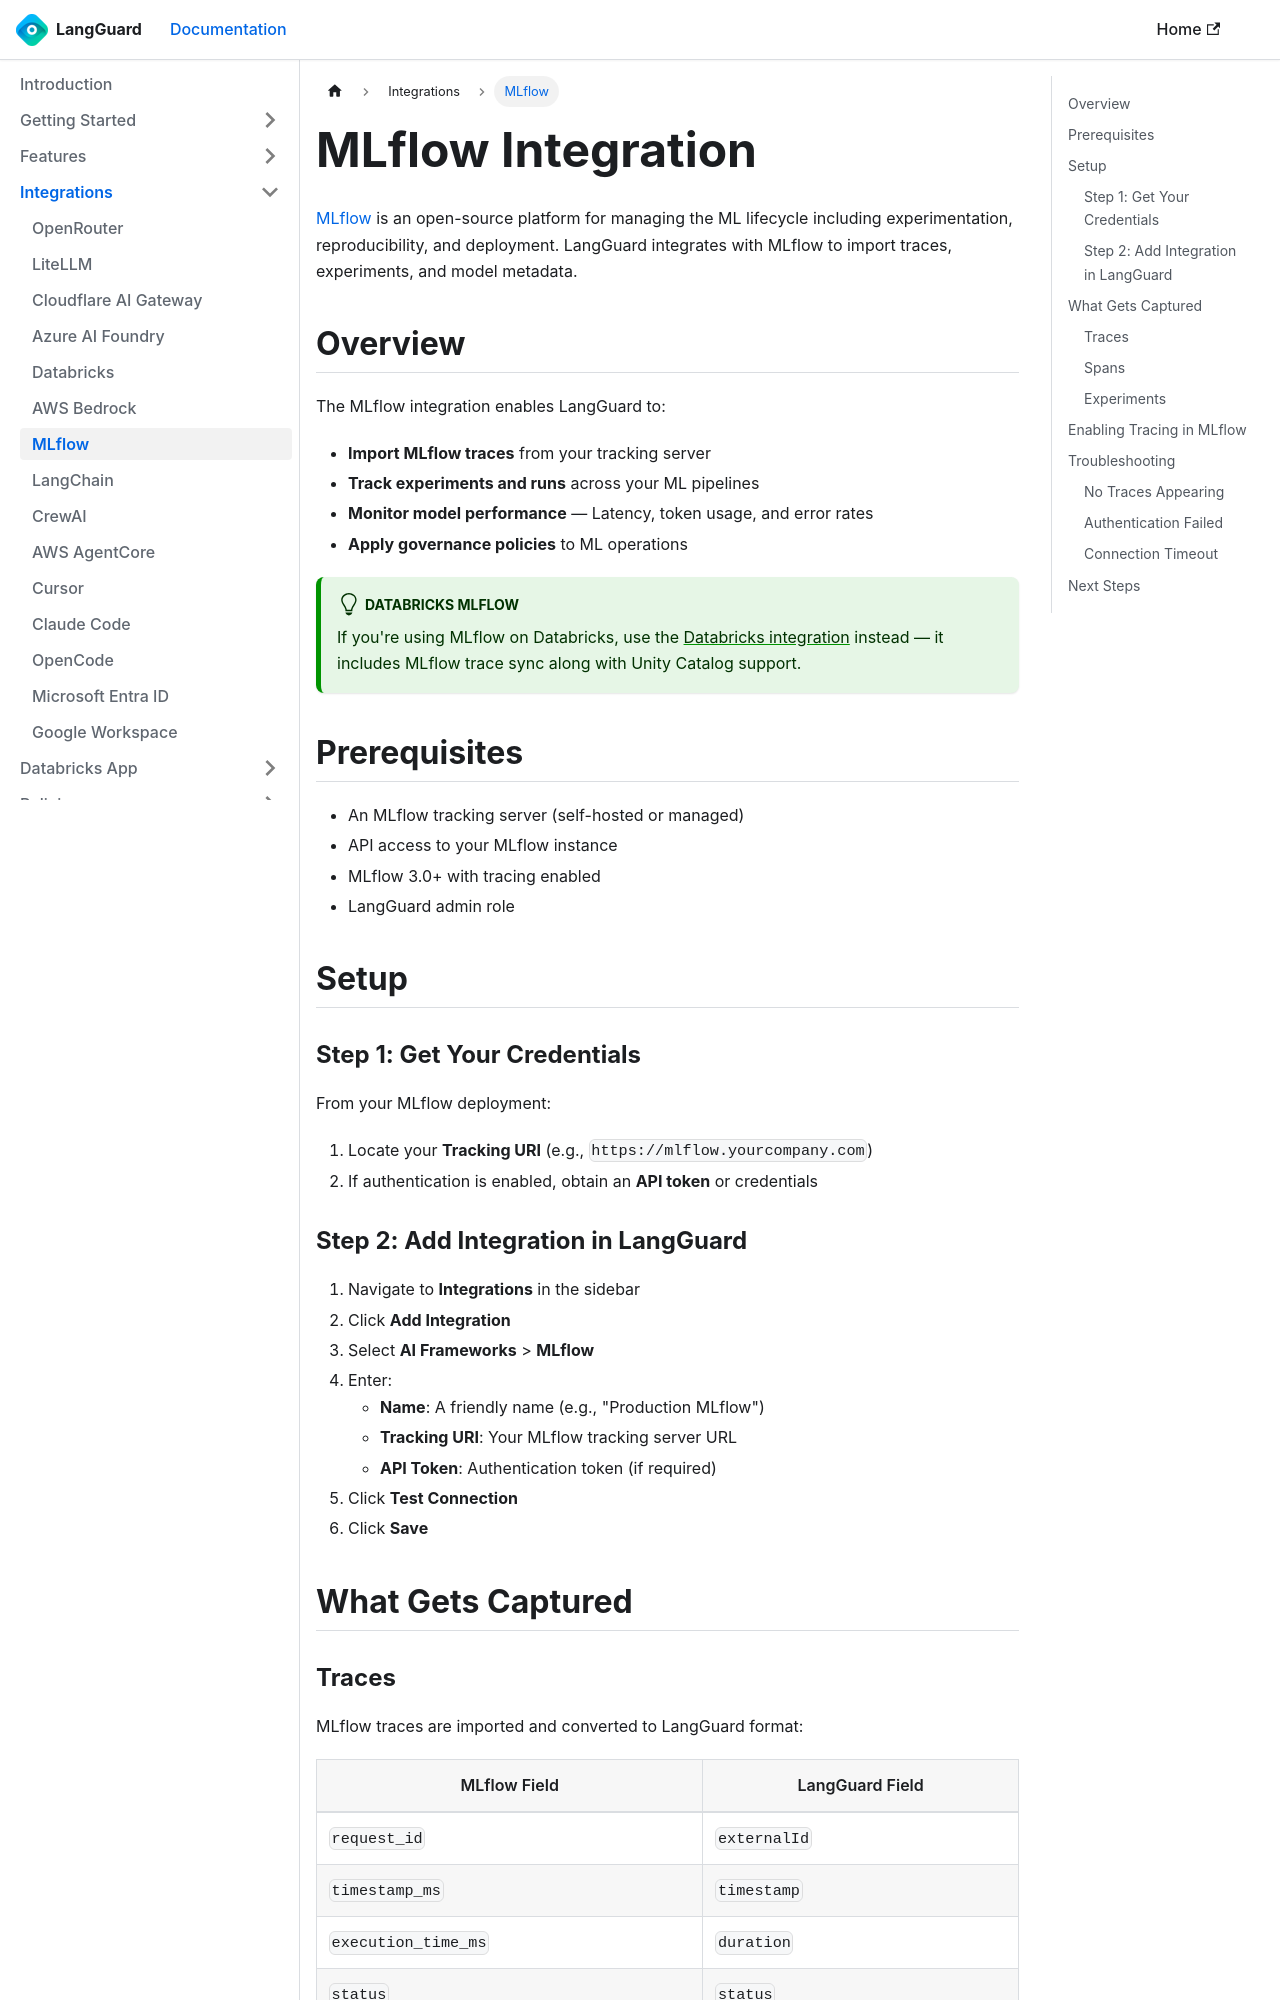

repository: LangGuard-AI/documentation · page: integrations/mlflow/index.html · generator: docusaurus

---
sidebar_position: 11
title: MLflow
description: Connect LangGuard to MLflow for ML lifecycle observability
---

# MLflow Integration

[MLflow](https://mlflow.org) is an open-source platform for managing the ML lifecycle including experimentation, reproducibility, and deployment. LangGuard integrates with MLflow to import traces, experiments, and model metadata.

## Overview

The MLflow integration enables LangGuard to:

- **Import MLflow traces** from your tracking server
- **Track experiments and runs** across your ML pipelines
- **Monitor model performance** — Latency, token usage, and error rates
- **Apply governance policies** to ML operations

:::tip Databricks MLflow
If you're using MLflow on Databricks, use the [Databricks integration](/integrations/databricks) instead — it includes MLflow trace sync along with Unity Catalog support.
:::

## Prerequisites

- An MLflow tracking server (self-hosted or managed)
- API access to your MLflow instance
- MLflow 3.0+ with tracing enabled
- LangGuard admin role

## Setup

### Step 1: Get Your Credentials

From your MLflow deployment:

1. Locate your **Tracking URI** (e.g., `https://mlflow.yourcompany.com`)
2. If authentication is enabled, obtain an **API token** or credentials

### Step 2: Add Integration in LangGuard

1. Navigate to **Integrations** in the sidebar
2. Click **Add Integration**
3. Select **AI Frameworks** > **MLflow**
4. Enter:
   - **Name**: A friendly name (e.g., "Production MLflow")
   - **Tracking URI**: Your MLflow tracking server URL
   - **API Token**: Authentication token (if required)
5. Click **Test Connection**
6. Click **Save**
